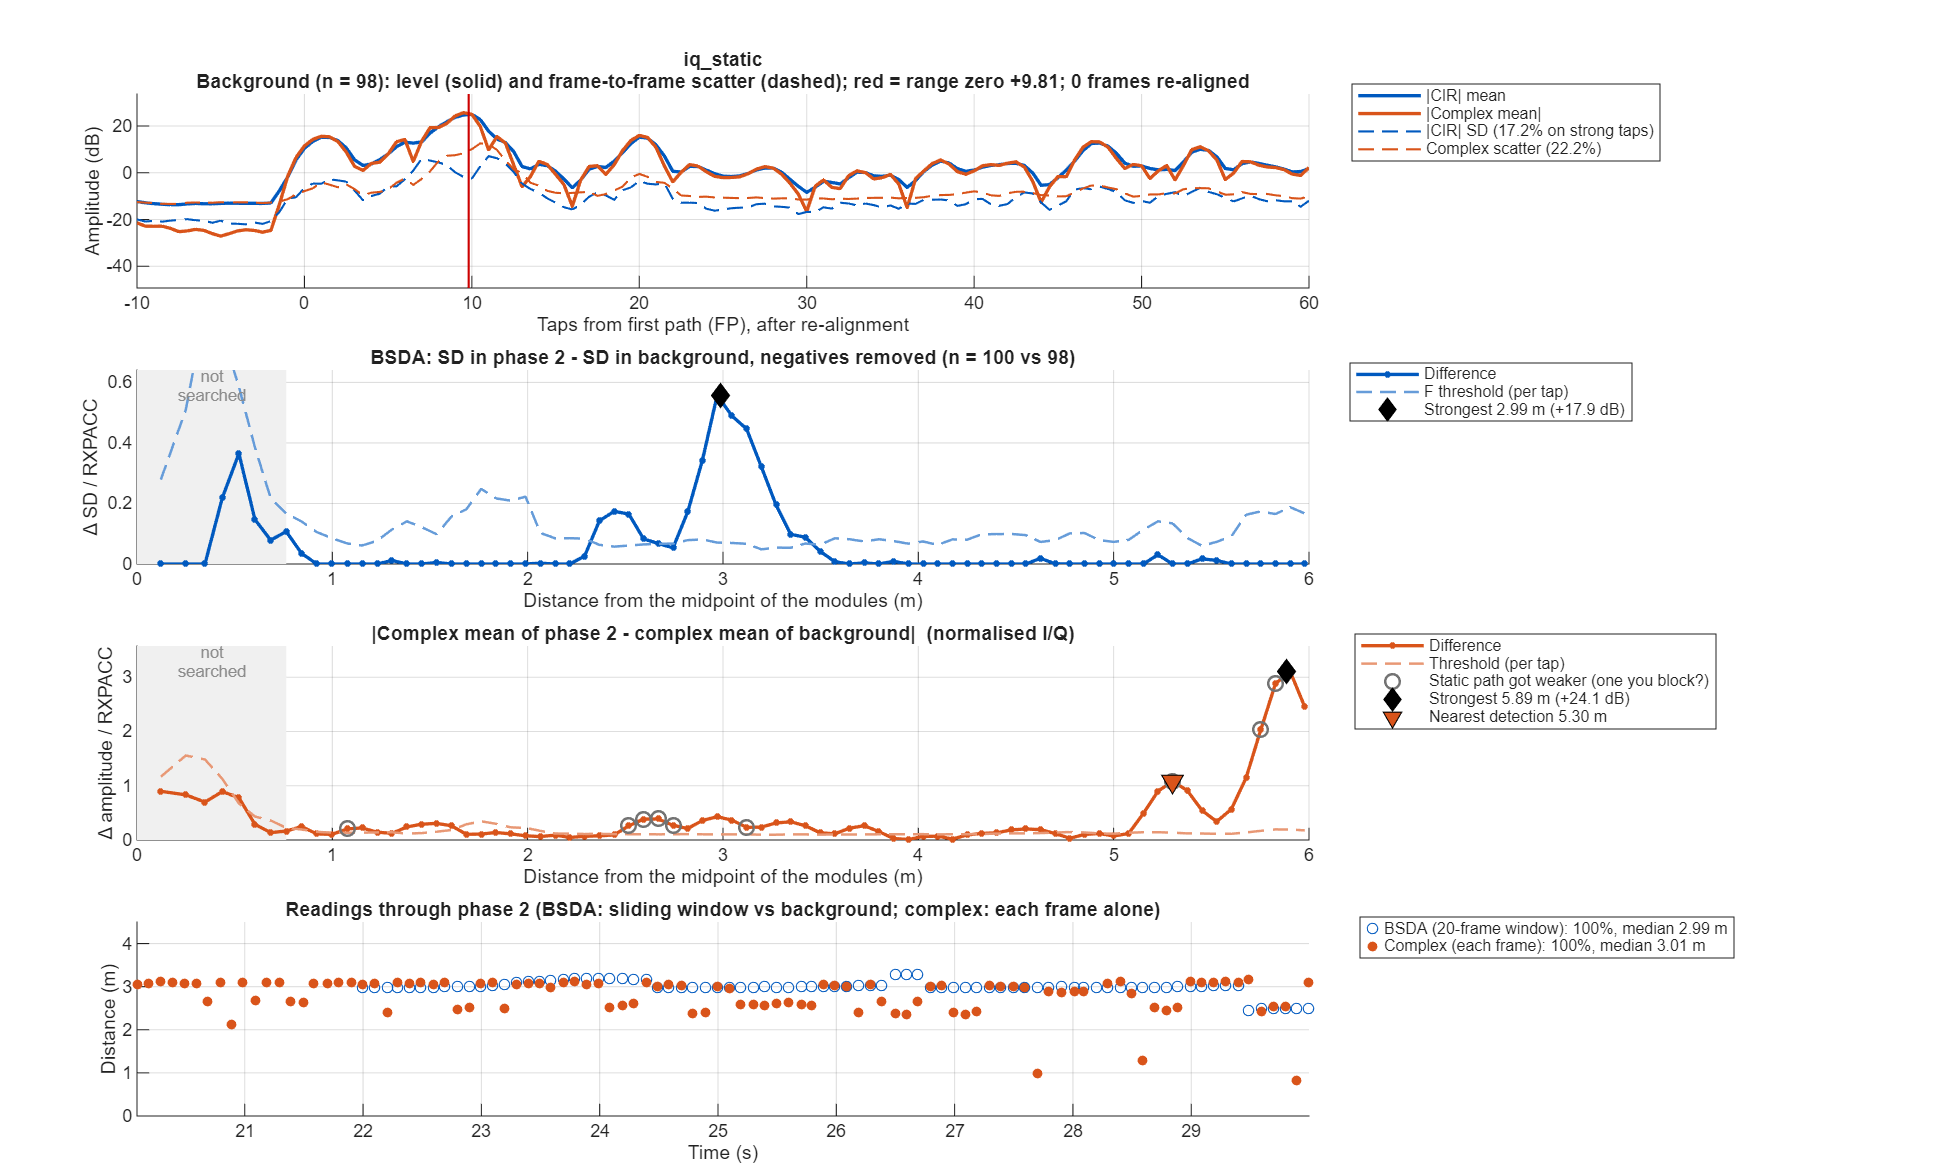

The file beside this chart, header and first rows:
taps_from_fp, offset_m, bg_mean, bg_sd, p2_sd, sd_diff, bsda_threshold, iq_bg_abs, iq_bg_scatter, iq_p2_abs, iq_diff, iq_threshold
-50, NaN, 0.2224, 0.1085, 0.0885, -0.01999, 0.04535, 0.03917, 0.2358, 0.03898, 0.03263, 0.0866
-49.5, NaN, 0.2258, 0.1143, 0.08517, -0.02912, 0.04246, 0.03954, 0.2382, 0.02235, 0.04395, 0.08702
-49, NaN, 0.2286, 0.1187, 0.105, -0.01364, 0.04409, 0.05908, 0.2434, 0.002413, 0.06112, 0.08892
-48.5, NaN, 0.2233, 0.1168, 0.1009, -0.0159, 0.04339, 0.07724, 0.2309, 0.01336, 0.07606, 0.08438
-48, NaN, 0.213, 0.1115, 0.09704, -0.01449, 0.04144, 0.08414, 0.2196, 0.01433, 0.07606, 0.08024
-47.5, NaN, 0.2117, 0.09592, 0.07948, -0.01645, 0.03564, 0.07293, 0.2166, 0.01801, 0.0552, 0.07915
-47, NaN, 0.2181, 0.09148, 0.09335, 0.001876, 0.03399, 0.05043, 0.2285, 0.02583, 0.02542, 0.08347
-46.5, NaN, 0.2229, 0.08599, 0.08523, -0.000753, 0.03195, 0.0313, 0.2379, 0.0321, 0.004831, 0.08692
-46, NaN, 0.2194, 0.09017, 0.09515, 0.004978, 0.0335, 0.02514, 0.2379, 0.04142, 0.01728, 0.08694
-45.5, NaN, 0.215, 0.08397, 0.09073, 0.006766, 0.0312, 0.02998, 0.2313, 0.05217, 0.02641, 0.08449
-45, NaN, 0.2176, 0.0907, 0.1046, 0.01389, 0.0337, 0.04137, 0.238, 0.05496, 0.01695, 0.08695
-44.5, NaN, 0.2351, 0.09294, 0.09573, 0.002797, 0.03453, 0.05817, 0.264, 0.05274, 0.01367, 0.09646
-44, NaN, 0.2561, 0.111, 0.1141, 0.003093, 0.04126, 0.05769, 0.2853, 0.0542, 0.04727, 0.1042
-43.5, NaN, 0.2575, 0.09817, 0.09608, -0.002091, 0.03648, 0.0202, 0.2781, 0.06269, 0.06389, 0.1016
-43, NaN, 0.2525, 0.09906, 0.1033, 0.004254, 0.03681, 0.02511, 0.2675, 0.0714, 0.06204, 0.09773
-42.5, NaN, 0.242, 0.08428, 0.08595, 0.001669, 0.03132, 0.03699, 0.2512, 0.06415, 0.04802, 0.09178
-42, NaN, 0.2293, 0.09129, 0.08864, -0.002646, 0.03392, 0.01447, 0.2467, 0.03398, 0.02824, 0.09014
-41.5, NaN, 0.2198, 0.09055, 0.06707, -0.02349, 0.03364, 0.01695, 0.2372, 0.01845, 0.01562, 0.08666
-41, NaN, 0.2117, 0.09403, 0.07791, -0.01612, 0.03494, 0.03774, 0.2243, 0.02641, 0.02334, 0.08197
-40.5, NaN, 0.2072, 0.08247, 0.0747, -0.007767, 0.03064, 0.04841, 0.2164, 0.01091, 0.03976, 0.07905
-40, NaN, 0.204, 0.09273, 0.0982, 0.005469, 0.03445, 0.04685, 0.2183, 0.01357, 0.04196, 0.07977
-39.5, NaN, 0.2027, 0.092, 0.09172, -0.0002782, 0.03418, 0.0261, 0.2152, 0.01176, 0.0244, 0.07861
-39, NaN, 0.2061, 0.09043, 0.1021, 0.01169, 0.0336, 0.01225, 0.2212, 0.009808, 0.003702, 0.08081
-38.5, NaN, 0.2077, 0.08785, 0.09148, 0.003628, 0.03264, 0.03334, 0.2198, 0.02798, 0.008151, 0.0803
-38, NaN, 0.2006, 0.09315, 0.09117, -0.001988, 0.03461, 0.04189, 0.219, 0.02986, 0.01662, 0.08002
-37.5, NaN, 0.199, 0.08717, 0.08667, -0.0005041, 0.03239, 0.04242, 0.2135, 0.03243, 0.01871, 0.07801
-37, NaN, 0.2029, 0.09189, 0.09777, 0.005881, 0.03414, 0.04701, 0.2125, 0.03523, 0.01277, 0.07764
-36.5, NaN, 0.2078, 0.08245, 0.08734, 0.004892, 0.03063, 0.05662, 0.2151, 0.03584, 0.02267, 0.07859
-36, NaN, 0.2124, 0.08224, 0.09423, 0.01199, 0.03056, 0.07424, 0.2213, 0.04296, 0.03409, 0.08085
-35.5, NaN, 0.2214, 0.0777, 0.08454, 0.006832, 0.02887, 0.09583, 0.2263, 0.04922, 0.04716, 0.08268
-35, NaN, 0.2318, 0.09219, 0.0864, -0.005793, 0.03425, 0.09815, 0.2306, 0.04818, 0.05032, 0.08426
-34.5, NaN, 0.2244, 0.09282, 0.07622, -0.01661, 0.03449, 0.07612, 0.2233, 0.0429, 0.03683, 0.0816
-34, NaN, 0.2115, 0.09253, 0.08358, -0.008945, 0.03438, 0.05437, 0.2182, 0.03667, 0.02651, 0.07972
-33.5, NaN, 0.2085, 0.08063, 0.07112, -0.009517, 0.02996, 0.054, 0.2111, 0.03053, 0.03354, 0.07713
-33, NaN, 0.2078, 0.07985, 0.0845, 0.004644, 0.02967, 0.065, 0.2126, 0.02288, 0.04762, 0.07768
-32.5, NaN, 0.2082, 0.0817, 0.08195, 0.0002481, 0.03036, 0.06496, 0.2149, 0.01447, 0.05051, 0.07852
-32, NaN, 0.2123, 0.0906, 0.09269, 0.002093, 0.03366, 0.0604, 0.2256, 0.02858, 0.03953, 0.08243
-31.5, NaN, 0.2261, 0.0918, 0.08988, -0.001927, 0.03411, 0.08296, 0.2396, 0.05577, 0.03238, 0.08756
-31, NaN, 0.2426, 0.1091, 0.1038, -0.005321, 0.04054, 0.1105, 0.2531, 0.06932, 0.04198, 0.09249
-30.5, NaN, 0.2492, 0.09629, 0.08875, -0.00754, 0.03578, 0.1123, 0.2552, 0.05778, 0.0545, 0.09326
-30, NaN, 0.2467, 0.1063, 0.1012, -0.00511, 0.03951, 0.07724, 0.2571, 0.02862, 0.05007, 0.09392
-29.5, NaN, 0.2295, 0.09435, 0.08313, -0.01122, 0.03505, 0.02387, 0.2413, 0.01972, 0.0209, 0.08818
-29, NaN, 0.2171, 0.08988, 0.08388, -0.005998, 0.03339, 0.03681, 0.231, 0.03596, 0.01434, 0.0844
-28.5, NaN, 0.2278, 0.08274, 0.07759, -0.005146, 0.03074, 0.05719, 0.2382, 0.05024, 0.02215, 0.08702
-28, NaN, 0.2369, 0.09217, 0.09677, 0.004602, 0.03424, 0.06922, 0.2464, 0.05249, 0.02014, 0.09005
-27.5, NaN, 0.2303, 0.09291, 0.0849, -0.00801, 0.03452, 0.06623, 0.2354, 0.03976, 0.0266, 0.08602
-27, NaN, 0.225, 0.1017, 0.08895, -0.01275, 0.03779, 0.06156, 0.2371, 0.03283, 0.02966, 0.08663
-26.5, NaN, 0.2388, 0.1037, 0.07601, -0.02772, 0.03854, 0.07765, 0.2494, 0.04548, 0.03786, 0.09114
-26, NaN, 0.251, 0.115, 0.09506, -0.01992, 0.04272, 0.09886, 0.2552, 0.06789, 0.04158, 0.09326
-25.5, NaN, 0.2491, 0.1091, 0.08697, -0.02216, 0.04055, 0.09966, 0.2466, 0.08017, 0.02952, 0.09009
-25, NaN, 0.2567, 0.1218, 0.1052, -0.01657, 0.04526, 0.1244, 0.2644, 0.1013, 0.02842, 0.09662
-24.5, NaN, 0.2779, 0.1258, 0.1047, -0.02114, 0.04674, 0.1962, 0.2568, 0.146, 0.05023, 0.09382
-24, NaN, 0.2921, 0.1305, 0.1198, -0.01073, 0.0485, 0.1616, 0.2616, 0.09864, 0.07217, 0.09557
-23.5, NaN, 0.3164, 0.1076, 0.08982, -0.01776, 0.03997, 0.1312, 0.2588, 0.1727, 0.05686, 0.09457
-23, NaN, 0.359, 0.1209, 0.1104, -0.01049, 0.04492, 0.3282, 0.2208, 0.3517, 0.02514, 0.08067
-22.5, NaN, 0.3862, 0.1166, 0.1013, -0.01529, 0.04333, 0.3907, 0.2036, 0.4093, 0.02904, 0.0744
-22, NaN, 0.3836, 0.1172, 0.1162, -0.0009841, 0.04353, 0.3274, 0.2319, 0.3327, 0.005488, 0.08471
-21.5, NaN, 0.4069, 0.1254, 0.1267, 0.001309, 0.04658, 0.1729, 0.3866, 0.1468, 0.02803, 0.1412
-21, NaN, 0.4707, 0.1807, 0.1985, 0.01779, 0.06714, 0.06524, 0.5056, 0.1087, 0.04668, 0.1848
-20.5, NaN, 0.4352, 0.185, 0.1727, -0.01234, 0.06873, 0.1237, 0.4274, 0.1591, 0.04599, 0.1562
... 241 more rows
